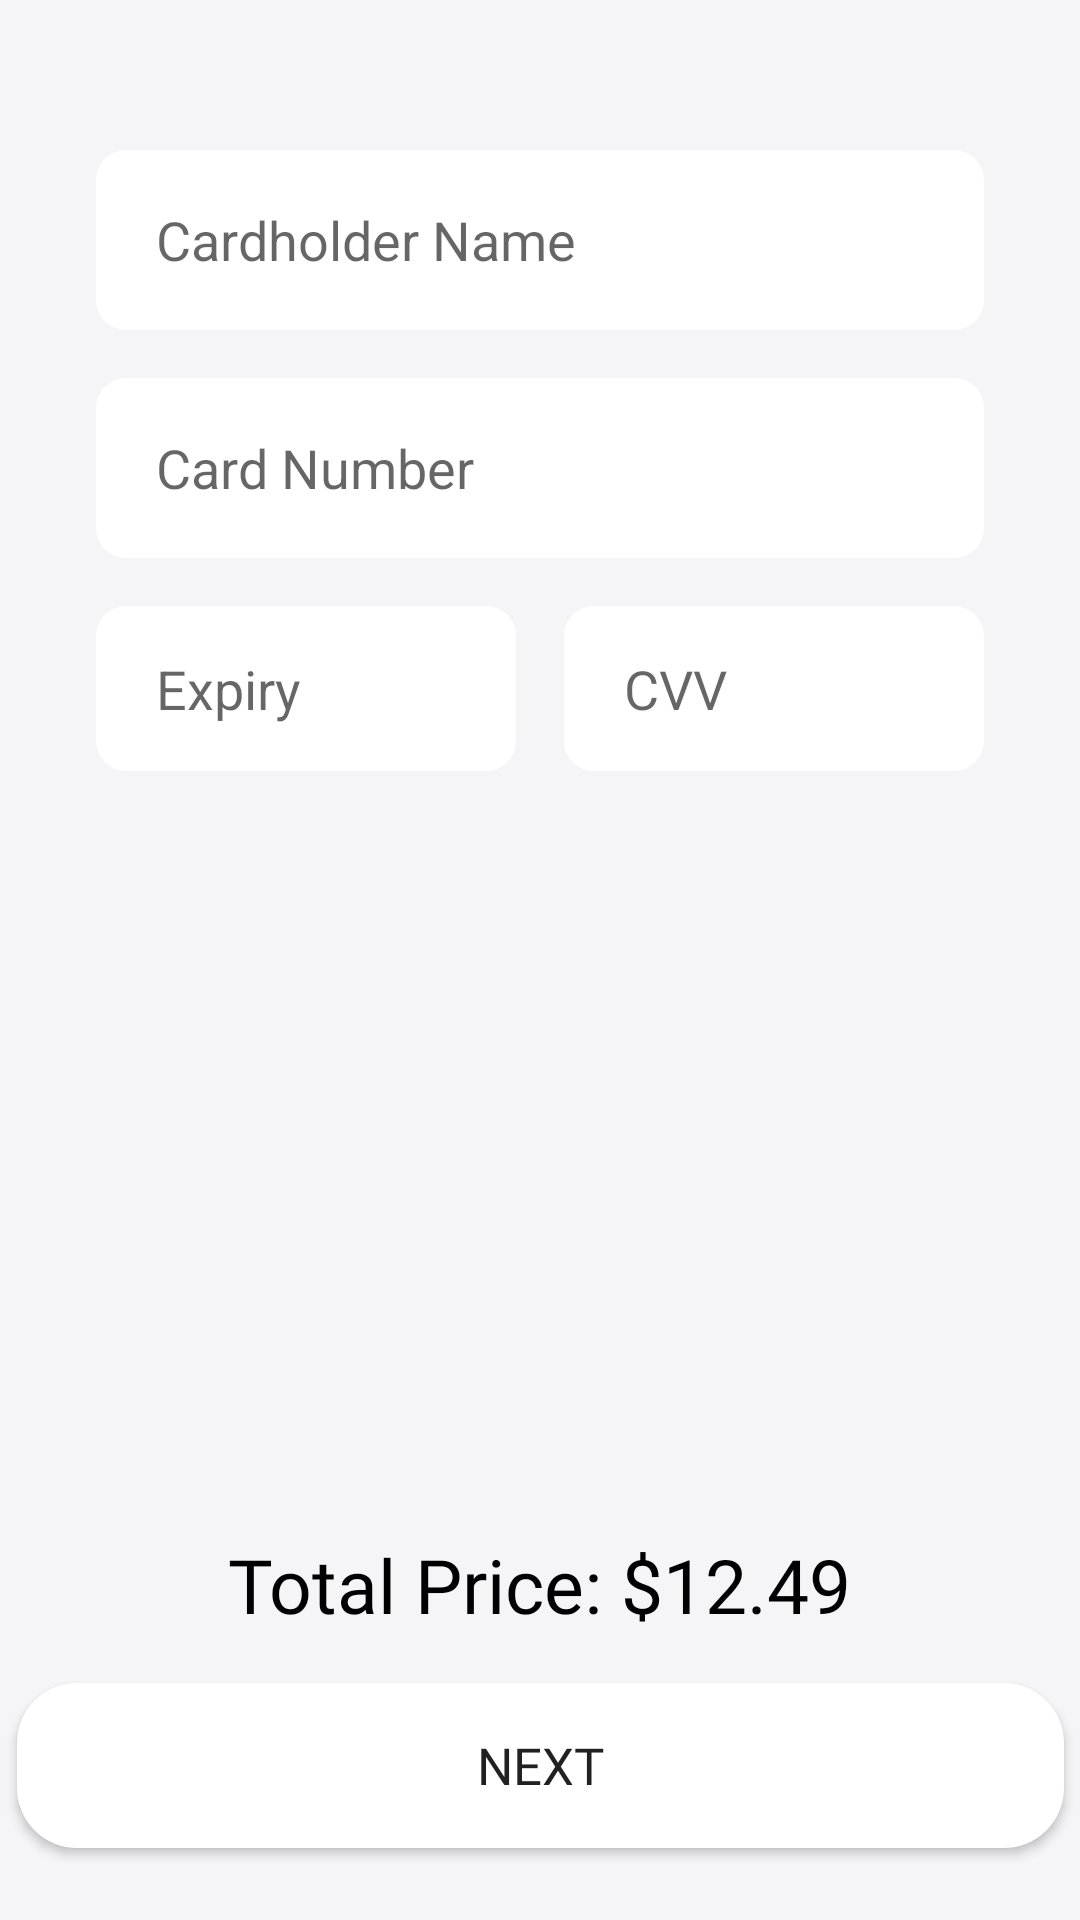

Reconstruct the res/layout file that produces this screen, plus the resources it refers to.
<!-- AndroidManifest.xml: application theme Theme.SupremVanam_COMP304Sec002_Lab2 -->
<!-- res/layout/activity_card_details.xml -->
<?xml version="1.0" encoding="utf-8"?>
<androidx.constraintlayout.widget.ConstraintLayout xmlns:android="http://schemas.android.com/apk/res/android"
    xmlns:app="http://schemas.android.com/apk/res-auto"
    xmlns:tools="http://schemas.android.com/tools"
    android:layout_width="match_parent"
    android:layout_height="match_parent"
    android:background="#F5F5F8"
    tools:context=".CardDetailsActivity">

    <EditText
        android:id="@+id/txt_cardholderName"
        android:layout_width="match_parent"
        android:layout_height="60dp"
        android:layout_marginStart="32dp"
        android:layout_marginTop="50dp"
        android:layout_marginEnd="32dp"
        android:background="@drawable/custom_text_view"
        android:ems="10"
        android:hint="@string/str_cardholder_name"
        android:importantForAutofill="no"
        android:inputType="textPersonName"
        app:layout_constraintEnd_toEndOf="parent"
        app:layout_constraintStart_toStartOf="parent"
        app:layout_constraintTop_toTopOf="parent" />

    <EditText
        android:id="@+id/txt_cardNumber"
        android:layout_width="match_parent"
        android:layout_height="60dp"
        android:layout_marginStart="32dp"
        android:layout_marginTop="16dp"
        android:layout_marginEnd="32dp"
        android:background="@drawable/custom_text_view"
        android:ems="10"
        android:hint="@string/str_card_number"
        android:importantForAutofill="no"
        android:inputType="number"
        app:layout_constraintEnd_toEndOf="parent"
        app:layout_constraintStart_toStartOf="parent"
        app:layout_constraintTop_toBottomOf="@+id/txt_cardholderName" />

    <EditText
        android:id="@+id/txt_expiryDate"
        android:layout_width="0dp"
        android:layout_height="55dp"
        android:layout_marginStart="32dp"
        android:layout_marginTop="16dp"
        android:layout_marginEnd="8dp"
        android:background="@drawable/custom_text_view"
        android:ems="10"
        android:hint="@string/str_expiry"
        android:importantForAutofill="no"
        android:inputType="date"
        app:layout_constraintEnd_toStartOf="@+id/txt_cvv"
        app:layout_constraintHorizontal_chainStyle="packed"
        app:layout_constraintStart_toStartOf="parent"
        app:layout_constraintTop_toBottomOf="@+id/txt_cardNumber" />

    <EditText
        android:id="@+id/txt_cvv"
        android:layout_width="0dp"
        android:layout_height="55dp"
        android:layout_marginStart="8dp"
        android:layout_marginEnd="32dp"
        android:background="@drawable/custom_text_view"
        android:ems="10"
        android:hint="@string/str_cvv"
        android:importantForAutofill="no"
        android:inputType="numberPassword"
        app:layout_constraintBottom_toBottomOf="@+id/txt_expiryDate"
        app:layout_constraintEnd_toEndOf="parent"
        app:layout_constraintStart_toEndOf="@+id/txt_expiryDate"
        app:layout_constraintTop_toTopOf="@+id/txt_expiryDate" />

    <TextView
        android:id="@+id/txt_totalPriceCardDetails"
        android:layout_width="wrap_content"
        android:layout_height="wrap_content"
        android:layout_marginStart="32dp"
        android:layout_marginEnd="32dp"
        android:layout_marginBottom="16dp"
        android:fontFamily="@font/cmgsans_regular"
        android:text="@string/str_total_price_12_49"
        android:textColor="@color/black"
        android:textSize="25sp"
        app:layout_constraintBottom_toTopOf="@+id/card_nextButton"
        app:layout_constraintEnd_toEndOf="parent"
        app:layout_constraintStart_toStartOf="parent" />

    <Button
        android:onClick="nextCardDetailsClicked"
        android:id="@+id/card_nextButton"
        android:layout_width="349dp"
        android:layout_height="55dp"
        android:layout_marginStart="32dp"
        android:layout_marginEnd="32dp"
        android:layout_marginBottom="24dp"
        android:background="@drawable/custom_button_main"
        android:fontFamily="@font/cmgsans_medium"
        android:text="@string/str_next"
        android:textSize="17sp"
        app:layout_constraintBottom_toBottomOf="parent"
        app:layout_constraintEnd_toEndOf="parent"
        app:layout_constraintStart_toStartOf="parent" />


</androidx.constraintlayout.widget.ConstraintLayout>
<!-- resources referenced by this layout -->
<resources>
  <color name="black">#FF000000</color>
  <!-- drawable custom_button_main (drawable) -->
  <?xml version="1.0" encoding="utf-8"?>
  <shape xmlns:android="http://schemas.android.com/apk/res/android" android:shape="rectangle">
  <solid android:color="@color/white"/>
      <corners android:radius="20sp"/>
  </shape>
  <!-- drawable custom_text_view (drawable) -->
  <?xml version="1.0" encoding="utf-8"?>
  <selector xmlns:android="http://schemas.android.com/apk/res/android">
  
      <item android:state_enabled="true" android:state_focused="true">
          <shape android:shape="rectangle">
              <solid android:color="@color/white" />
              <corners android:radius="10dp" />
              <stroke android:color="@color/primary" android:width="1dp"/>
              <padding android:left="20dp" android:right="10dp" />
          </shape>
      </item>
  
      <item android:state_enabled="true">
          <shape android:shape="rectangle">
              <padding
                  android:bottom="1dp"
                  android:left="1dp"
                  android:right="1dp"
                  android:top="1dp" />
              <solid android:color="@color/white" />
              <corners android:radius="10dp" />
  
          </shape>
      </item>
  
  
  </selector>
  <string name="str_card_number">Card Number</string>
  <string name="str_cardholder_name">Cardholder Name</string>
  <string name="str_cvv">CVV</string>
  <string name="str_expiry">Expiry</string>
  <string name="str_next">Next</string>
  <string name="str_total_price_12_49">Total Price: $12.49</string>
  <style name="Theme.SupremVanam_COMP304Sec002_Lab2" parent="Theme.MaterialComponents.DayNight.NoActionBar.Bridge">
          
          <item name="colorPrimary">@color/purple_500</item>
          <item name="colorPrimaryVariant">@color/primary</item>
          <item name="colorOnPrimary">@color/white</item>
          
          <item name="colorSecondary">@color/teal_200</item>
          <item name="colorSecondaryVariant">@color/teal_700</item>
          <item name="colorOnSecondary">@color/black</item>
          
          <item name="android:statusBarColor" tools:targetApi="l">?attr/colorPrimaryVariant</item>
          
      </style>
  <color name="white">#FFFFFFFF</color>
  <color name="primary">#FF4B3A</color>
  <color name="purple_500">#FF6200EE</color>
  <color name="teal_200">#FF03DAC5</color>
  <color name="teal_700">#FF018786</color>
</resources>
